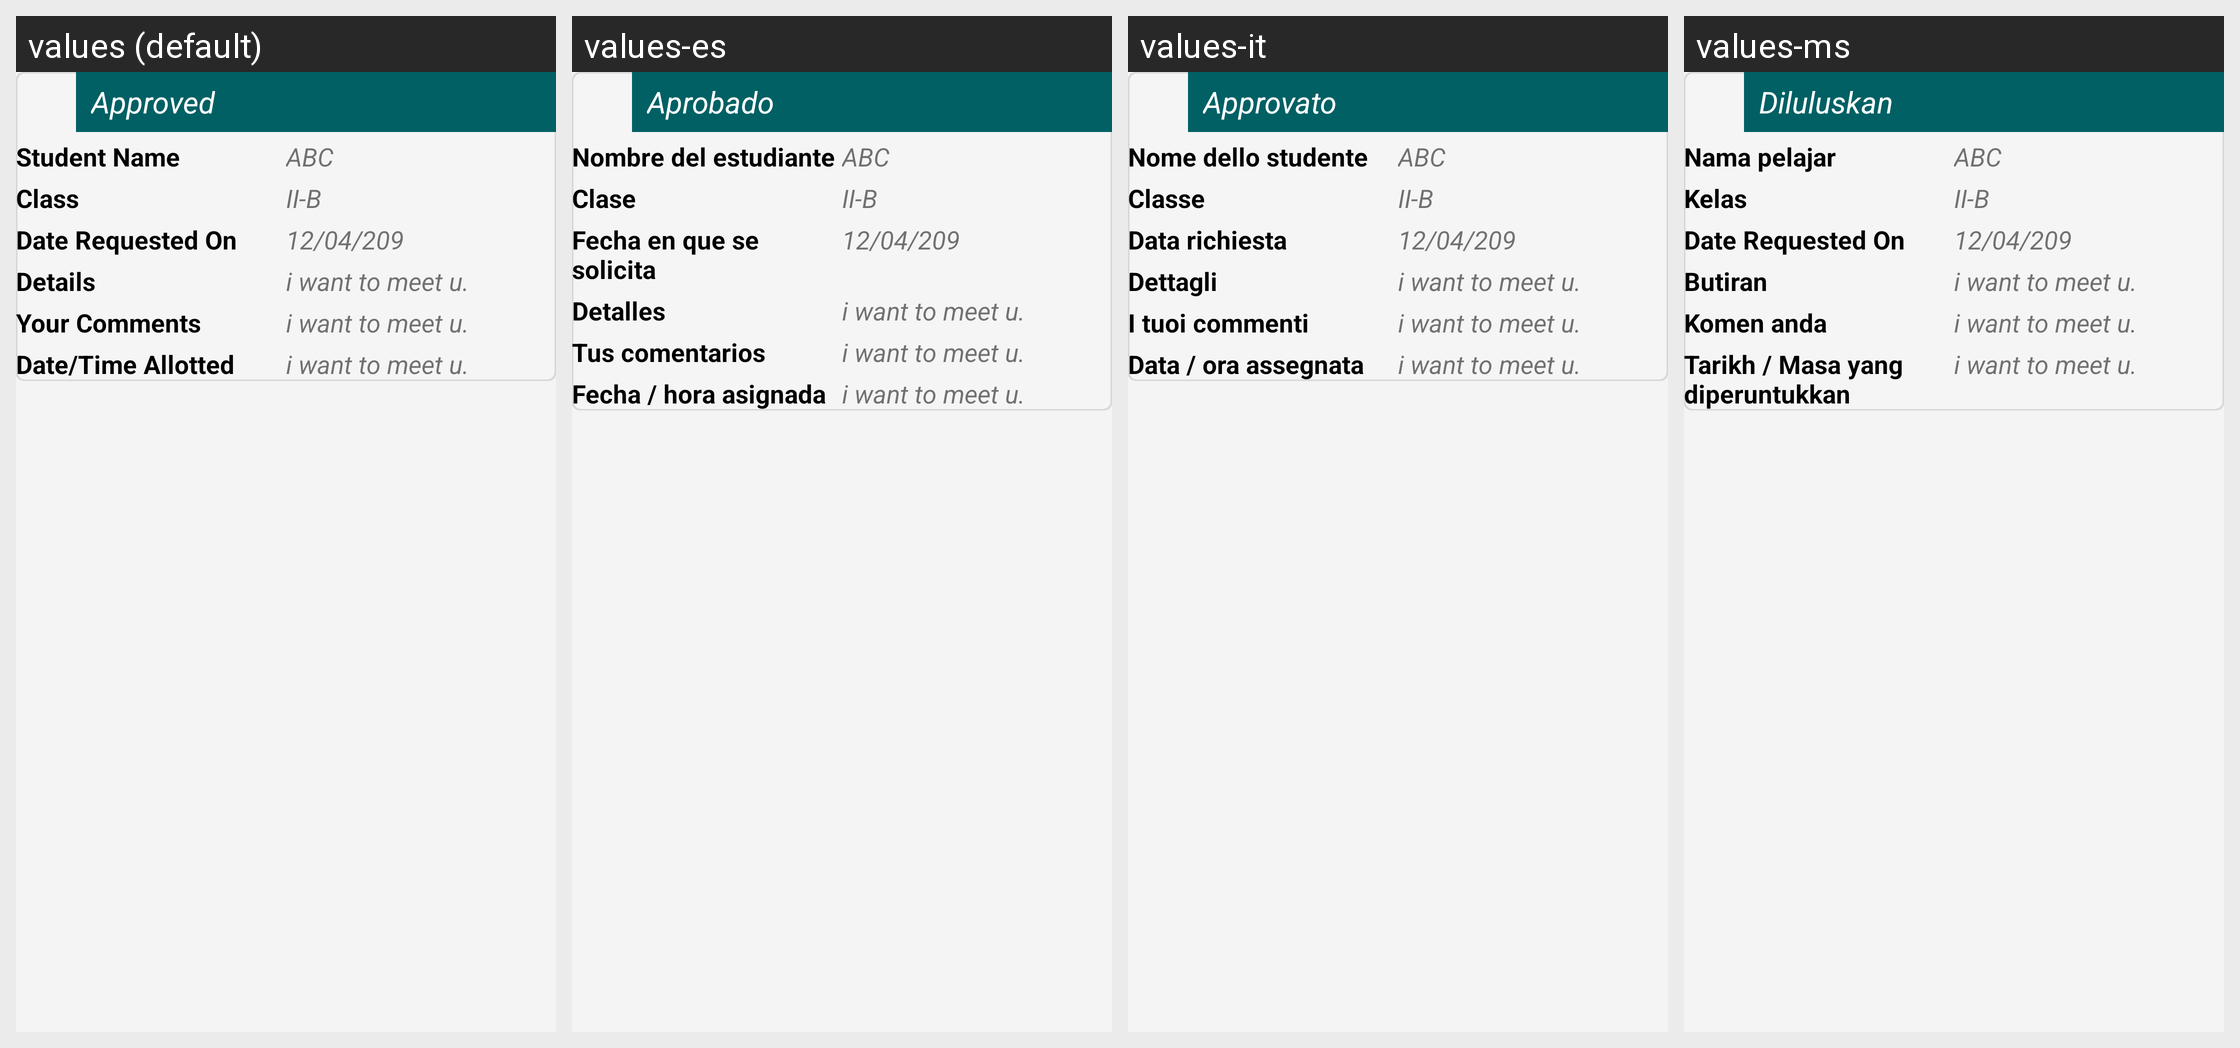

The Android screen above is rendered under several locales of the same app. Produce the string resources it draws, with the default and per-locale values.
Android screen res/layout/request_meeting_school_list.xml rendered under 4 locales, left to right: values (default), values-es, values-it, values-ms. Device: Nexus 5 (rendered at 1080×1920; each locale shown at half size, 540×960, under a caption strip naming it); theme AppTheme.FullScreen.
Other locales in the repository, not shown: values-ar, values-de, values-fr, values-hi, values-si, values-th.
Strings drawn on this screen, with the default value and each locale's value (text and hints the layout hard-codes, and strings that could not be matched under every locale, appear in the picture but are not listed):

approved
  values: Approved
  values-es: Aprobado
  values-it: Approvato
  values-ms: Diluluskan

mt_student_name
  values: Student Name
  values-es: Nombre del estudiante
  values-it: Nome dello studente
  values-ms: Nama pelajar

mt_class
  values: Class
  values-es: Clase
  values-it: Classe
  values-ms: Kelas

mt_date_requested_on
  values: Date Requested On
  values-es: Fecha en que se solicita
  values-it: Data richiesta
  values-ms: Date Requested On

mt_details
  values: Details
  values-es: Detalles
  values-it: Dettagli
  values-ms: Butiran

mt_your_comments
  values: Your Comments
  values-es: Tus comentarios
  values-it: I tuoi commenti
  values-ms: Komen anda

mt_date_time_alloted
  values: Date/Time Allotted
  values-es: Fecha / hora asignada
  values-it: Data / ora assegnata
  values-ms: Tarikh / Masa yang diperuntukkan
